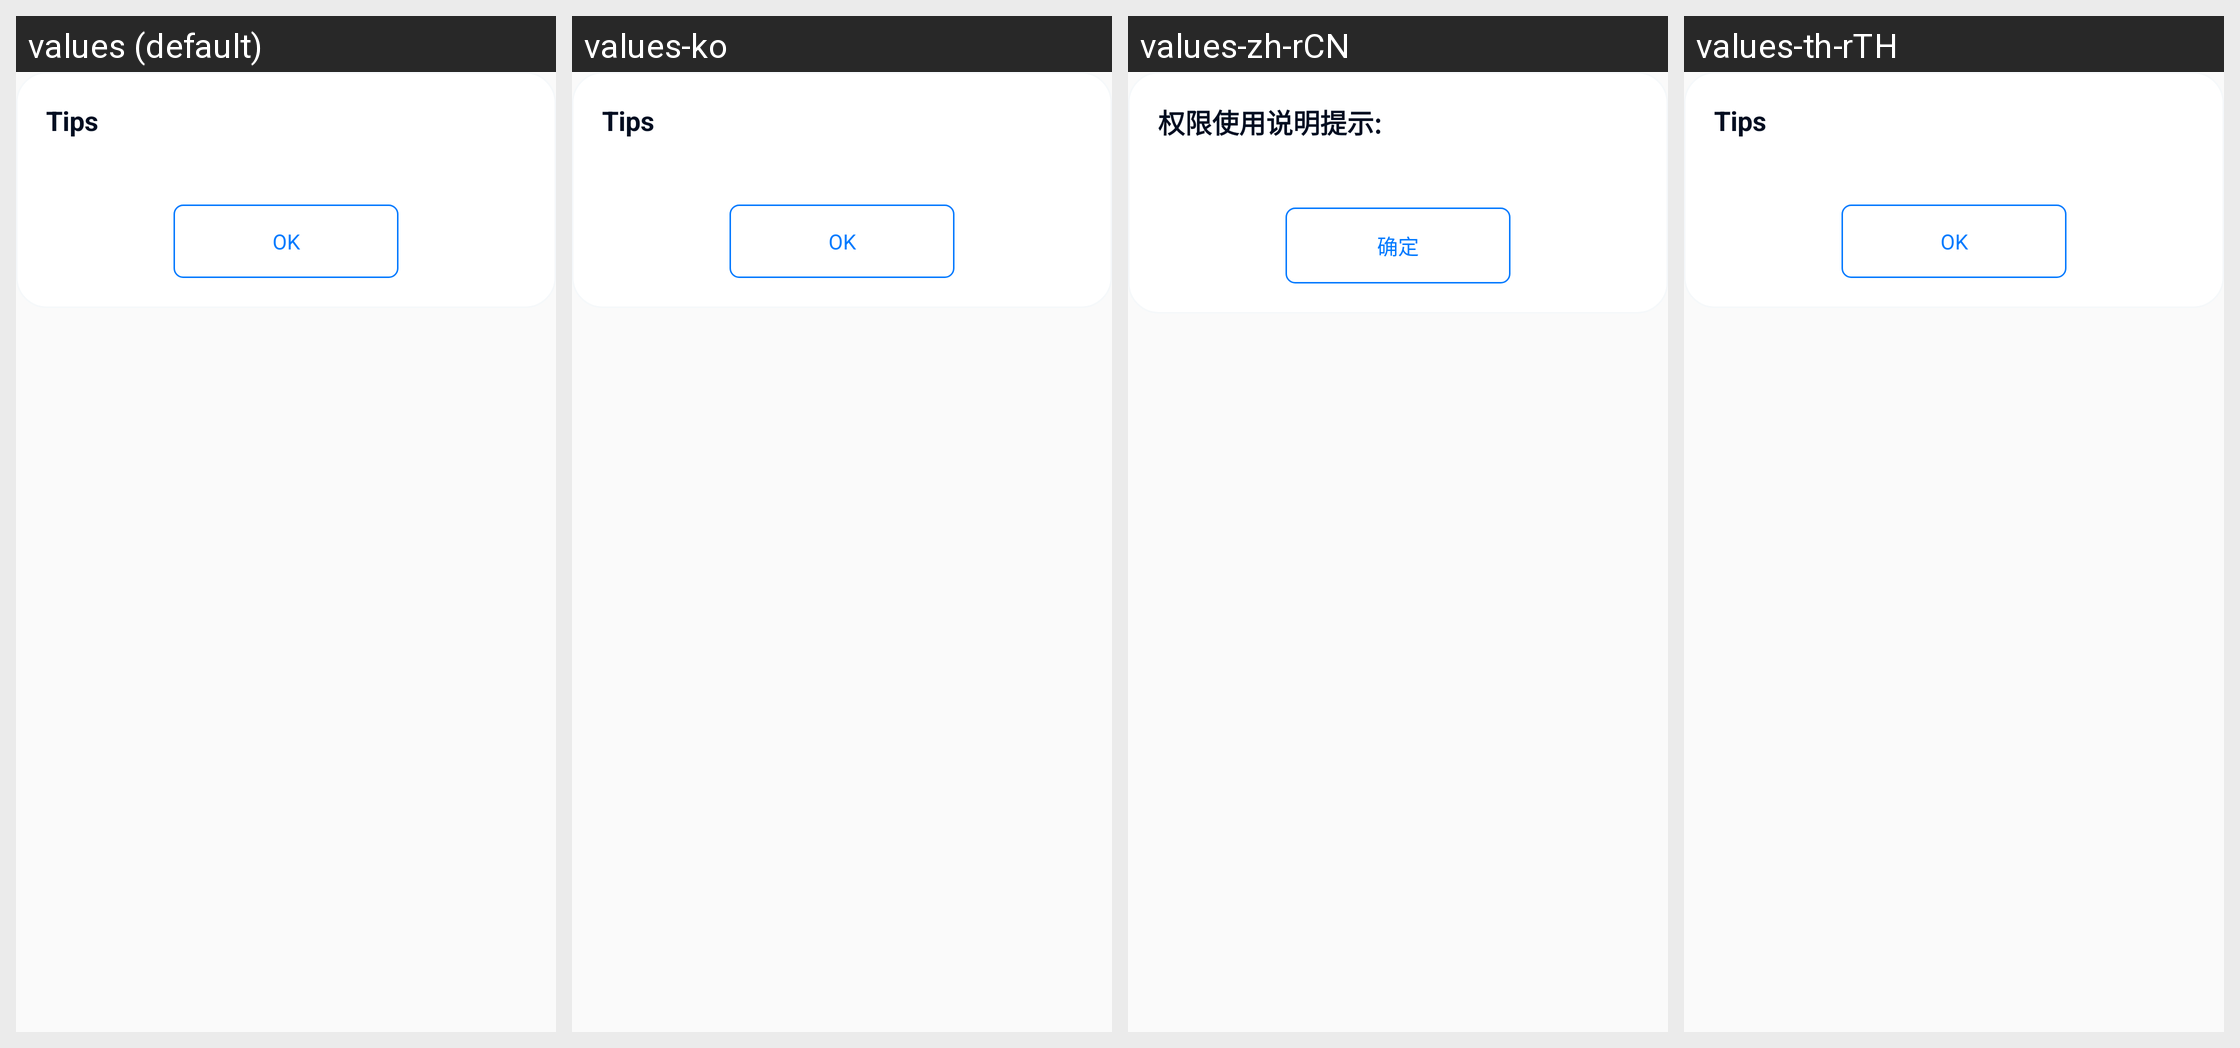

For this localized Android screen grid, give each drawn string resource with its value in every locale shown.
Android screen res/layout/popwin_permission_alert.xml rendered under 4 locales, left to right: values (default), values-ko, values-zh-rCN, values-th-rTH. Device: Nexus 5 (rendered at 1080×1920; each locale shown at half size, 540×960, under a caption strip naming it); theme AppTheme.
Other locales in the repository, not shown: values-ar, values-de, values-es, values-fr, values-in-rID, values-ja, values-pt, values-ru-rRU, values-tr-rTR, values-vi-rVN, values-zh, values-zh-rHK, values-zh-rTW.
Strings drawn on this screen, with the default value and each locale's value (text and hints the layout hard-codes, and strings that could not be matched under every locale, appear in the picture but are not listed):

pop_tips
  values: Tips
  values-ko: Tips  [not translated; the default value is used]
  values-zh-rCN: 权限使用说明提示:  [from values-zh]
  values-th-rTH: Tips  [not translated; the default value is used]

pop_ok
  values: OK
  values-ko: OK  [not translated; the default value is used]
  values-zh-rCN: 确定  [from values-zh]
  values-th-rTH: OK  [not translated; the default value is used]
